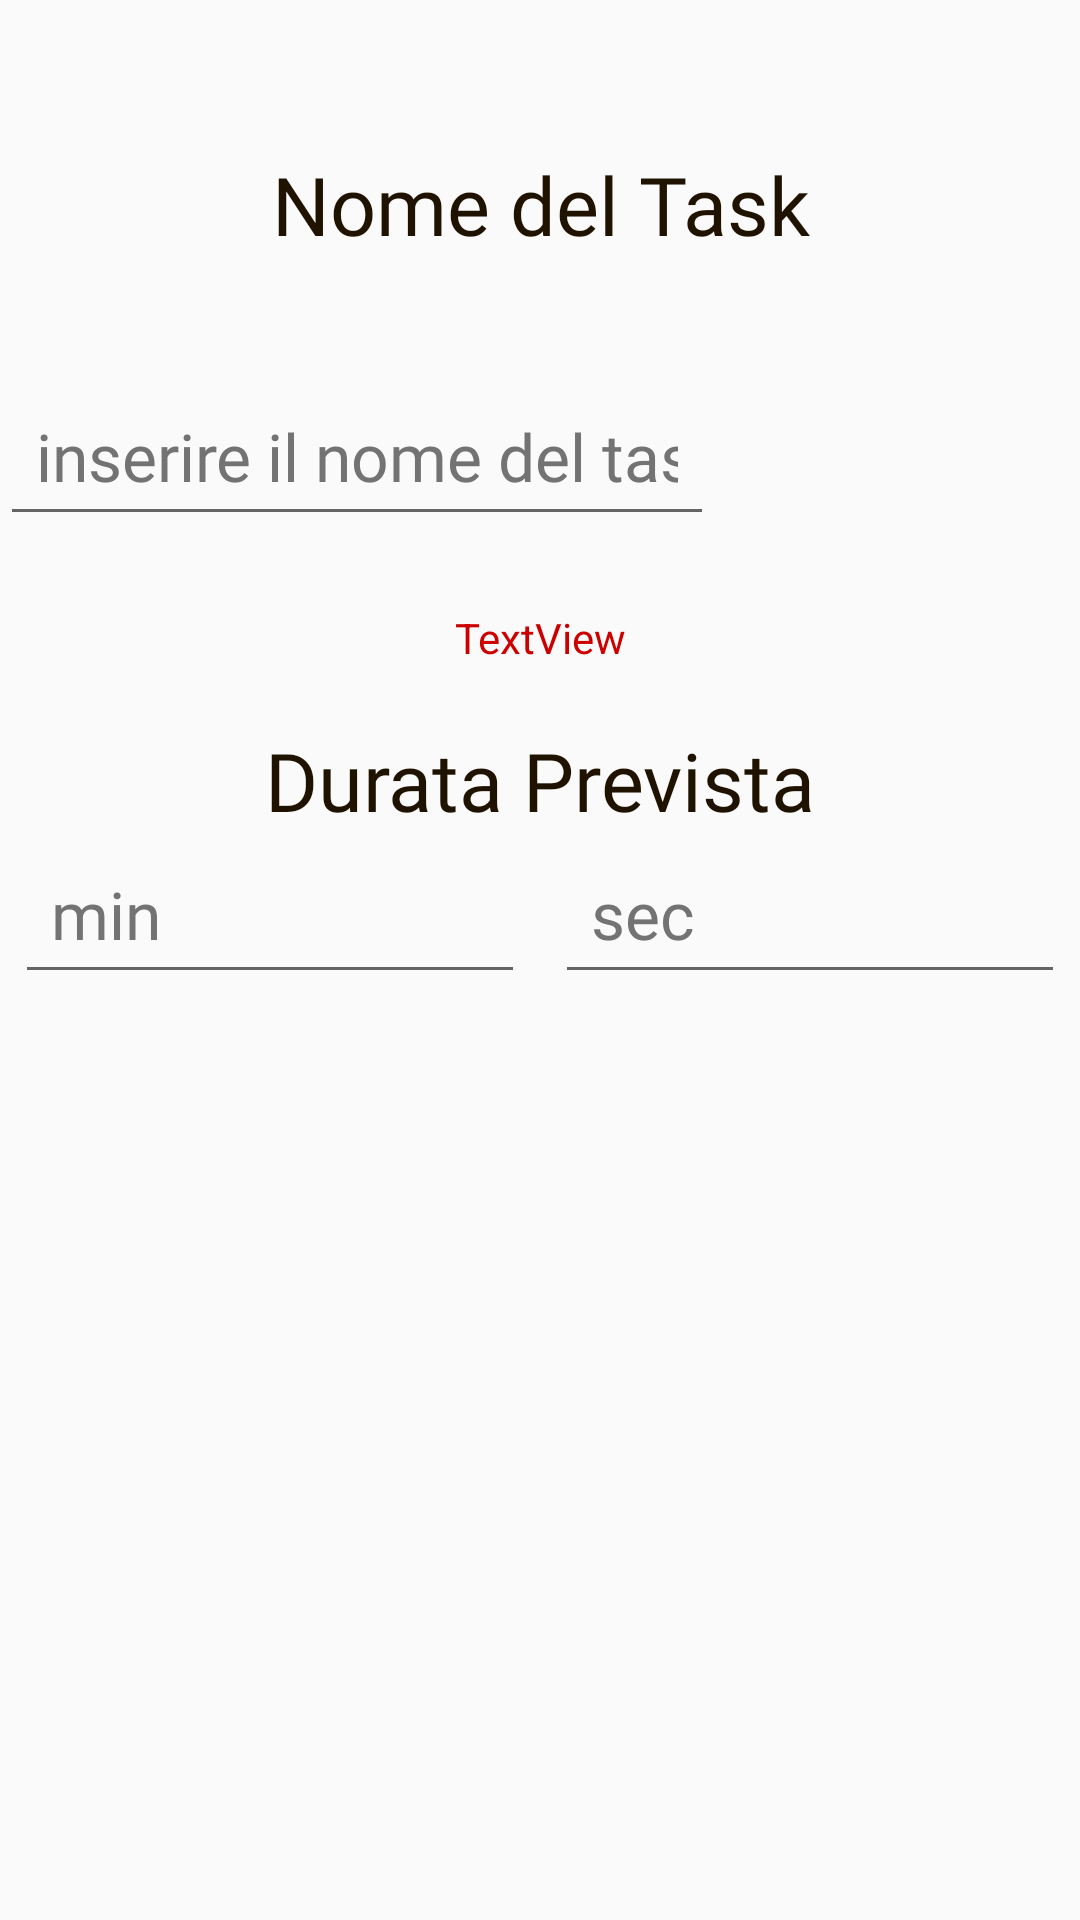

Write the Android layout XML for this screen, with the resource values it uses.
<!-- AndroidManifest.xml: application theme PastelTheme -->
<!-- res/layout/task_creation_upper_fragment_layout.xml -->
<?xml version="1.0" encoding="utf-8"?>
<LinearLayout xmlns:android="http://schemas.android.com/apk/res/android"
    xmlns:tools="http://schemas.android.com/tools"
    android:id="@+id/newNameLabel"
    android:layout_width="match_parent"
    android:layout_height="wrap_content"
    android:orientation="vertical"
    android:paddingTop="50sp">

    <TextView
        android:id="@+id/textView5"
        style="@style/TitleText"
        android:layout_width="match_parent"
        android:layout_height="wrap_content"
        android:text="@string/nome_del_task"
        android:textAlignment="center" />

    <LinearLayout
        android:layout_width="match_parent"
        android:layout_height="wrap_content"
        android:orientation="horizontal"
        android:gravity="center_vertical"
        android:layout_marginTop="15dp">
        <EditText
            android:id="@+id/editTaskNameLabel"
            style="@style/TextInputStyle"
            android:layout_width="match_parent"
            android:layout_height="wrap_content"
            android:autofillHints="name"
            android:hint="@string/inserire_il_nome_del_task"
            android:inputType="text"
            android:layout_marginStart="0dp"
            android:layout_weight="6" />
        <RelativeLayout
            android:layout_width="wrap_content"
            android:layout_height="wrap_content"
            android:id="@+id/editTaskIcon">

            <ImageView
                android:id="@+id/taskCreThumbnail"
                android:layout_width="100dp"
                android:layout_height="100dp"
                android:layout_weight="-1"
                android:src="@drawable/image" />
            <ImageView
                android:layout_width="35dp"
                android:layout_height="35dp"
                android:src="@drawable/edit"
                android:layout_marginStart="67dp"
                android:layout_marginTop="67dp"/>
        </RelativeLayout>
    </LinearLayout>

    <TextView
        android:id="@+id/TaskCreWarning"
        android:layout_width="match_parent"
        android:layout_height="wrap_content"
        android:text="TextView"
        android:textAlignment="center"
        android:textColor="@android:color/holo_red_dark" />

    <TextView
        android:id="@+id/timeLabel"
        style="@style/TitleText"
        android:layout_width="match_parent"
        android:layout_height="wrap_content"
        android:layout_marginTop="20dp"
        android:textAlignment="center"
        android:text="@string/durata" />

    <LinearLayout
        android:layout_width="match_parent"
        android:layout_height="match_parent"
        android:orientation="horizontal">

        <EditText
            android:id="@+id/editTextMinutes"
            style="@style/TextInputStyle"
            android:layout_width="wrap_content"
            android:layout_height="wrap_content"
            android:layout_marginStart="5dp"
            android:layout_marginEnd="5dp"
            android:layout_weight="1"
            android:autofillHints="time"
            android:ems="10"
            android:hint="@string/minuti"
            android:inputType="number" />

        <EditText
            android:id="@+id/editTextSeconds"
            style="@style/TextInputStyle"
            android:layout_width="wrap_content"
            android:layout_height="wrap_content"
            android:layout_marginStart="5dp"
            android:layout_marginEnd="5dp"
            android:layout_weight="1"
            android:autofillHints="time"
            android:ems="10"
            android:hint="@string/sec"
            android:inputType="number" />
    </LinearLayout>

    <Button
        android:id="@+id/confirmButton"
        style="@style/SubmitButton"
        android:layout_width="match_parent"
        android:layout_height="wrap_content"
        android:layout_marginTop="45dp"
        android:text="@string/save" />
</LinearLayout>
<!-- resources referenced by this layout -->
<resources>
  <string name="durata">Durata Prevista</string>
  <string name="inserire_il_nome_del_task">inserire il nome del task</string>
  <string name="minuti">min</string>
  <string name="nome_del_task">Nome del Task</string>
  <string name="save">Salva</string>
  <string name="sec">sec</string>
  <style name="SubmitButton">
          <item name="android:background">@drawable/button</item>
          <item name="android:textColor">@color/white</item>
          <item name="android:layout_width">match_parent</item>
          <item name="android:layout_height">wrap_content</item>
          <item name="android:fontFamily">@font/roboto_bold</item>
          <item name="android:textAppearance">@null</item>
          <item name="android:padding">12dp</item>
          <item name="android:textSize">25sp</item>
          <item name="layout_constraintWidth_percent">0.5</item>
          <item name="layout_constraintVertical_chainStyle">packed</item>
          <item name="android:layout_marginStart">20dp</item>
          <item name="android:layout_marginEnd">20dp</item>
      </style>
  <style name="TextInputStyle" parent="Widget.MaterialComponents.TextInputLayout.OutlinedBox">
          <item name="android:textColorHint">@color/dark_grey</item>
          <item name="android:layout_width">match_parent</item>
          <item name="android:layout_height">wrap_content</item>
          <item name="android:textColor">@color/primary</item>
          <item name="android:textSize">22sp</item>
          <item name="android:fontFamily">@font/roboto_regular</item>
          <item name="android:textAppearance">@null</item>
          <item name="android:padding">12dp</item>
          <item name="layout_constraintWidth_percent">0.8</item>
          <item name="android:layout_marginStart">20dp</item>
          <item name="android:layout_marginEnd">20dp</item>
      </style>
  <style name="TitleText">
          <item name="android:textSize">27sp</item>
          <item name="android:textColor">@color/primary</item>
          <item name="android:fontFamily">@font/roboto_medium</item>
          <item name="android:textAppearance">@null</item>
      </style>
  <style name="PastelTheme" parent="Theme.AppCompat.Light.NoActionBar">
          <item name="colorPrimary">@color/pastel_yellow</item>
          <item name="colorPrimaryDark">@color/pastel_red</item>
          <item name="colorAccent">@color/pastel_purple</item>
          <item name="android:textColorHighlight">@color/pastel_green</item>
      </style>
  <!-- drawable button (drawable) -->
  <?xml version="1.0" encoding="utf-8"?>
  <shape xmlns:android="http://schemas.android.com/apk/res/android">
      <solid android:color="?android:attr/colorAccent" />
      <corners android:radius="15dp" />
  </shape>
  <color name="white">#F5F5F5</color>
  <color name="dark_grey">#737373</color>
  <color name="primary">#1F1300</color>
  <color name="pastel_yellow">#FCECA8</color>
  <color name="pastel_red">#FAC7C7</color>
  <color name="pastel_purple">#CDB5F7</color>
  <color name="pastel_green">#A2E9D9</color>
</resources>
